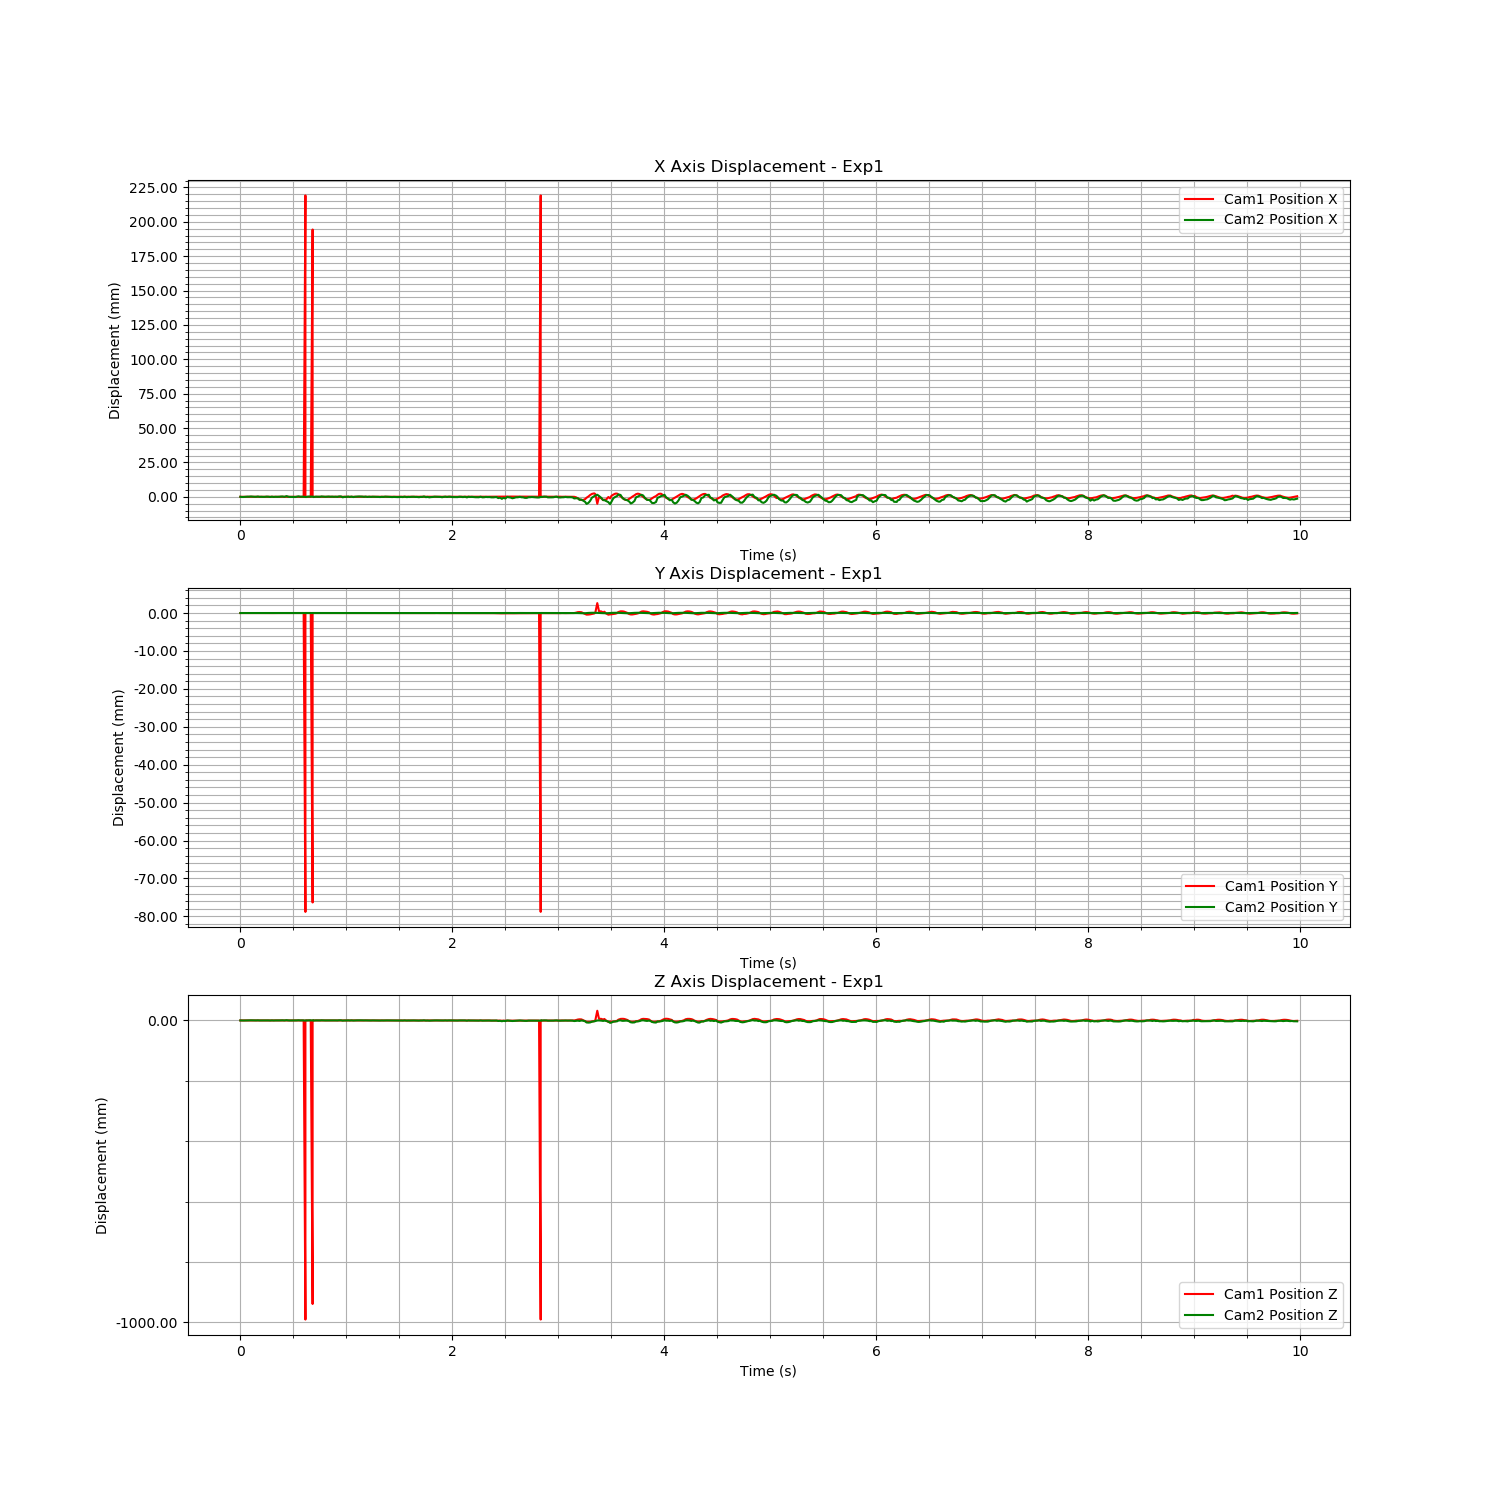

Data behind this chart, as committed beside it:
Time (s), Cam1 Fiducial ID, Cam1 Position X, Cam1 Position Y, Cam1 Position Z, Cam1 Rotation X, Cam1 Rotation Y, Cam1 Rotation Z, Cam1 Rotation W, Cam2 Fiducial ID, Cam2 Position X, Cam2 Position Y, Cam2 Position Z, Cam2 Rotation X, Cam2 Rotation Y, Cam2 Rotation Z, Cam2 Rotation W
1722358380, 9, -0.2265, 0.08323, 1.042, -0.00368, 0.06777, -0.05451, 0.9962, 9, 1.339, -0.0103, 2.369, -0.003236, -0.2297, 0.006446, 0.9732
1722358380, 9, -0.2265, 0.08323, 1.042, -0.003653, 0.06817, -0.05429, 0.9962, 9, 1.339, -0.0103, 2.368, -0.003371, -0.23, 0.006447, 0.9732
1722358380, 9, -0.2265, 0.08323, 1.042, -0.003676, 0.06748, -0.05402, 0.9963, 9, 1.339, -0.0103, 2.368, -0.003287, -0.2301, 0.006454, 0.9732
1722358380, 9, -0.2265, 0.08322, 1.042, -0.003691, 0.06751, -0.05488, 0.9962, 9, 1.339, -0.0103, 2.369, -0.003255, -0.2296, 0.006585, 0.9733
1722358380, 9, -0.2265, 0.08321, 1.042, -0.003644, 0.06808, -0.05536, 0.9961, 9, 1.339, -0.0103, 2.369, -0.003203, -0.2294, 0.006508, 0.9733
1722358381, 9, -0.2265, 0.08323, 1.042, -0.003683, 0.06785, -0.05421, 0.9962, 9, 1.339, -0.0103, 2.369, -0.003171, -0.2294, 0.006515, 0.9733
1722358381, 9, -0.2265, 0.08323, 1.042, -0.00364, 0.06843, -0.05419, 0.9962, 9, 1.339, -0.0103, 2.369, -0.003259, -0.2295, 0.006275, 0.9733
1722358381, 9, -0.2265, 0.08323, 1.042, -0.003705, 0.06837, -0.05446, 0.9962, 9, 1.339, -0.0103, 2.369, -0.003183, -0.2295, 0.006456, 0.9733
1722358381, 9, -0.2265, 0.08324, 1.042, -0.003725, 0.06802, -0.05377, 0.9962, 9, 1.339, -0.0103, 2.369, -0.003155, -0.2295, 0.006619, 0.9733
1722358381, 9, -0.2265, 0.08322, 1.042, -0.003626, 0.06832, -0.05399, 0.9962, 9, 1.339, -0.01029, 2.369, -0.003241, -0.23, 0.006662, 0.9732
1722358381, 9, -0.2265, 0.08323, 1.042, -0.003694, 0.06759, -0.05464, 0.9962, 9, 1.339, -0.0103, 2.369, -0.003254, -0.2295, 0.006463, 0.9733
1722358381, 9, -0.2265, 0.08323, 1.042, -0.003665, 0.0675, -0.05475, 0.9962, 9, 1.339, -0.0103, 2.369, -0.003136, -0.2298, 0.006569, 0.9732
1722358381, 9, -0.2265, 0.08323, 1.042, -0.003689, 0.06806, -0.05466, 0.9962, 9, 1.339, -0.0103, 2.369, -0.003252, -0.23, 0.006303, 0.9732
1722358381, 9, -0.2265, 0.08322, 1.042, -0.003685, 0.06787, -0.05424, 0.9962, 9, 1.339, -0.0103, 2.369, -0.003344, -0.2298, 0.00645, 0.9732
1722358381, 9, -0.2265, 0.08323, 1.042, -0.003699, 0.06782, -0.05456, 0.9962, 9, 1.339, -0.0103, 2.369, -0.003234, -0.2299, 0.006574, 0.9732
1722358381, 9, -0.2265, 0.08323, 1.042, -0.003678, 0.06718, -0.0553, 0.9962, 9, 1.339, -0.0103, 2.369, -0.003103, -0.2295, 0.006731, 0.9733
1722358381, 9, -0.2265, 0.08322, 1.042, -0.003721, 0.06757, -0.055, 0.9962, 9, 1.339, -0.0103, 2.369, -0.003219, -0.2297, 0.0064, 0.9732
1722358381, 9, -0.2265, 0.08323, 1.042, -0.003699, 0.0679, -0.05442, 0.9962, 9, 1.339, -0.0103, 2.368, -0.003339, -0.23, 0.006198, 0.9732
1722358381, 9, -0.2265, 0.08323, 1.042, -0.003758, 0.06743, -0.05431, 0.9962, 9, 1.339, -0.0103, 2.369, -0.003193, -0.2298, 0.006536, 0.9732
1722358381, 9, -0.2265, 0.08322, 1.042, -0.0037, 0.06766, -0.05468, 0.9962, 9, 1.339, -0.01029, 2.368, -0.003321, -0.2297, 0.006369, 0.9732
1722358381, 9, -0.2265, 0.08324, 1.042, -0.003671, 0.06702, -0.05476, 0.9962, 9, 1.339, -0.0103, 2.369, -0.003245, -0.23, 0.00646, 0.9732
1722358381, 9, -0.2265, 0.08323, 1.042, -0.003618, 0.06787, -0.05457, 0.9962, 9, 1.339, -0.0103, 2.369, -0.003121, -0.2299, 0.006769, 0.9732
1722358381, 9, -0.2265, 0.08323, 1.042, -0.003675, 0.06817, -0.05427, 0.9962, 9, 1.339, -0.0103, 2.369, -0.003225, -0.2295, 0.006357, 0.9733
1722358381, 9, -0.2265, 0.08324, 1.042, -0.003719, 0.06767, -0.05455, 0.9962, 9, 1.339, -0.0103, 2.369, -0.003122, -0.2295, 0.006464, 0.9733
1722358381, 9, -0.2265, 0.08323, 1.042, -0.003742, 0.06731, -0.05451, 0.9962, 9, 1.339, -0.0103, 2.369, -0.003176, -0.2295, 0.006548, 0.9733
1722358381, 9, -0.2265, 0.08323, 1.042, -0.003644, 0.06828, -0.05433, 0.9962, 9, 1.339, -0.0103, 2.369, -0.003259, -0.2298, 0.006287, 0.9732
1722358381, 9, -0.2265, 0.08323, 1.042, -0.003671, 0.06748, -0.05443, 0.9962, 9, 1.34, -0.0103, 2.37, -0.003143, -0.2291, 0.006563, 0.9734
1722358381, 9, -0.2265, 0.08324, 1.042, -0.003669, 0.06798, -0.05387, 0.9962, 9, 1.339, -0.0103, 2.369, -0.003198, -0.2296, 0.006689, 0.9733
1722358381, 9, -0.2265, 0.08323, 1.042, -0.003695, 0.06767, -0.05441, 0.9962, 9, 1.339, -0.01029, 2.368, -0.003149, -0.2303, 0.006747, 0.9731
1722358381, 9, -0.2265, 0.08323, 1.042, -0.003635, 0.06764, -0.05476, 0.9962, 9, 1.339, -0.01029, 2.368, -0.003146, -0.23, 0.006369, 0.9732
1722358381, 9, -0.2265, 0.08323, 1.042, -0.003693, 0.06688, -0.05468, 0.9963, 9, 1.339, -0.01029, 2.368, -0.003285, -0.23, 0.006249, 0.9732
1722358381, 9, -0.2265, 0.08323, 1.042, -0.003698, 0.06765, -0.05439, 0.9962, 9, 1.339, -0.01029, 2.368, -0.003365, -0.2302, 0.006477, 0.9731
1722358381, 9, -0.2265, 0.08324, 1.042, -0.003659, 0.06773, -0.05409, 0.9962, 9, 1.339, -0.0103, 2.369, -0.003136, -0.2293, 0.006681, 0.9733
1722358381, 9, -0.2265, 0.08324, 1.042, -0.003696, 0.068, -0.05385, 0.9962, 9, 1.339, -0.0103, 2.369, -0.003186, -0.2295, 0.006754, 0.9733
1722358381, 9, -0.2265, 0.08324, 1.042, -0.003708, 0.06785, -0.05478, 0.9962, 9, 1.339, -0.0103, 2.369, -0.003299, -0.2294, 0.006209, 0.9733
1722358381, 9, -0.2265, 0.08324, 1.042, -0.003666, 0.06748, -0.05487, 0.9962, 9, 1.339, -0.0103, 2.369, -0.00327, -0.2296, 0.006393, 0.9733
1722358381, 9, -0.2265, 0.08323, 1.042, -0.003662, 0.06781, -0.05484, 0.9962, 9, 1.339, -0.0103, 2.369, -0.003222, -0.2296, 0.006396, 0.9733
1722358381, 999, -0.007339, 0.004415, 0.05099, 0.6658, 0.6092, 0.3478, -0.2542, 9, 1.339, -0.01029, 2.368, -0.003208, -0.2298, 0.006255, 0.9732
1722358381, 9, -0.2265, 0.08323, 1.042, -0.003725, 0.06843, -0.05416, 0.9962, , , , , , , , 
1722358381, 9, -0.2265, 0.08322, 1.042, -0.003646, 0.06817, -0.05461, 0.9962, 9, 1.339, -0.01029, 2.369, -0.0033, -0.2297, 0.006177, 0.9732
1722358381, 9, -0.2265, 0.08324, 1.042, -0.00358, 0.06776, -0.05423, 0.9962, 9, 1.339, -0.0103, 2.369, -0.003256, -0.2294, 0.006289, 0.9733
1722358381, 9, -0.2265, 0.08324, 1.042, -0.003674, 0.06737, -0.05461, 0.9962, 9, 1.339, -0.0103, 2.369, -0.003249, -0.2295, 0.006491, 0.9733
1722358381, 999, -0.03212, 0.006902, 0.1026, 0.7268, 0.6726, -0.0399, 0.1332, 9, 1.339, -0.0103, 2.369, -0.003244, -0.2296, 0.006358, 0.9733
1722358381, 9, -0.2265, 0.08323, 1.042, -0.003664, 0.06764, -0.05467, 0.9962, , , , , , , , 
1722358381, 9, -0.2265, 0.08323, 1.042, -0.00373, 0.06809, -0.05413, 0.9962, 9, 1.339, -0.01029, 2.368, -0.003182, -0.2298, 0.006339, 0.9732
1722358381, 9, -0.2265, 0.08323, 1.042, -0.003629, 0.06863, -0.05425, 0.9962, 9, 1.339, -0.0103, 2.369, -0.003165, -0.2297, 0.006961, 0.9732
1722358381, 9, -0.2265, 0.08323, 1.042, -0.003731, 0.06815, -0.05451, 0.9962, 9, 1.339, -0.01029, 2.369, -0.00315, -0.2296, 0.006368, 0.9733
1722358381, 9, -0.2265, 0.08323, 1.042, -0.003689, 0.06825, -0.05459, 0.9962, 9, 1.339, -0.01029, 2.369, -0.003291, -0.2302, 0.00668, 0.9731
1722358381, 9, -0.2265, 0.08323, 1.042, -0.003661, 0.06768, -0.05456, 0.9962, 9, 1.339, -0.0103, 2.369, -0.003225, -0.2298, 0.006691, 0.9732
1722358381, 9, -0.2265, 0.08323, 1.042, -0.003703, 0.06783, -0.05413, 0.9962, 9, 1.339, -0.0103, 2.369, -0.003178, -0.2297, 0.006156, 0.9732
1722358381, 9, -0.2265, 0.08323, 1.042, -0.00364, 0.06783, -0.05503, 0.9962, 9, 1.339, -0.0103, 2.369, -0.003238, -0.2298, 0.006462, 0.9732
1722358381, 9, -0.2265, 0.08322, 1.042, -0.003596, 0.06803, -0.05523, 0.9961, 9, 1.339, -0.0103, 2.369, -0.003187, -0.2294, 0.006415, 0.9733
1722358381, 9, -0.2265, 0.08323, 1.042, -0.003689, 0.06807, -0.0545, 0.9962, 9, 1.339, -0.01029, 2.369, -0.003233, -0.2295, 0.00613, 0.9733
1722358381, 9, -0.2265, 0.08323, 1.042, -0.003638, 0.06848, -0.05436, 0.9962, 9, 1.339, -0.01029, 2.369, -0.003214, -0.2299, 0.006362, 0.9732
1722358381, 9, -0.2265, 0.08323, 1.042, -0.003706, 0.06759, -0.05459, 0.9962, 9, 1.339, -0.01029, 2.369, -0.003138, -0.2294, 0.006438, 0.9733
1722358381, 9, -0.2265, 0.08323, 1.042, -0.003649, 0.06775, -0.05466, 0.9962, 9, 1.339, -0.01029, 2.369, -0.003144, -0.2296, 0.006277, 0.9733
1722358381, 9, -0.2265, 0.08323, 1.042, -0.003735, 0.0668, -0.05455, 0.9963, 9, 1.339, -0.0103, 2.369, -0.003208, -0.2298, 0.006153, 0.9732
1722358381, 9, -0.2265, 0.08323, 1.042, -0.003712, 0.06766, -0.05405, 0.9962, 9, 1.339, -0.01029, 2.369, -0.003148, -0.2297, 0.006541, 0.9732
1722358381, 9, -0.2265, 0.08324, 1.042, -0.003721, 0.06697, -0.05399, 0.9963, 9, 1.339, -0.0103, 2.369, -0.003162, -0.2295, 0.006284, 0.9733
1722358381, 9, -0.2265, 0.08323, 1.042, -0.003658, 0.06788, -0.05459, 0.9962, 9, 1.339, -0.01029, 2.369, -0.003121, -0.2292, 0.006852, 0.9733
... 542 more rows
